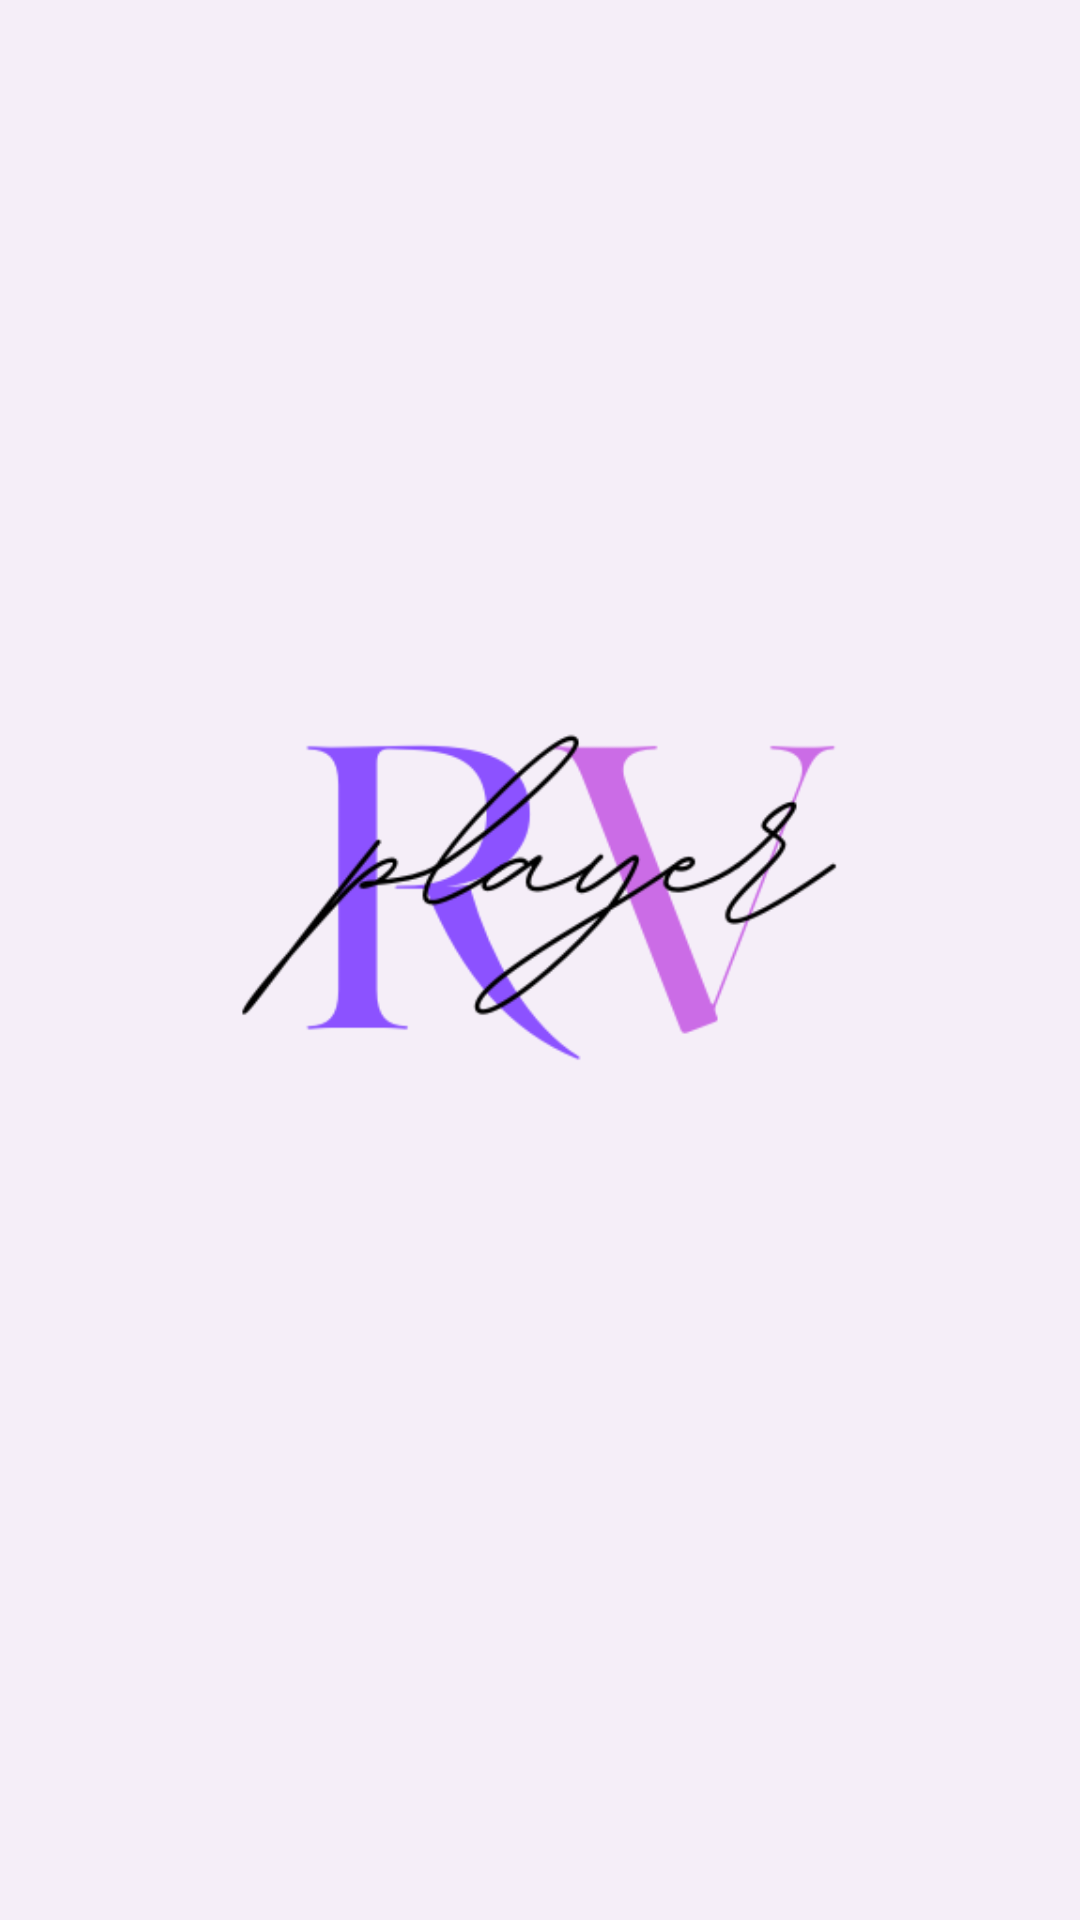

Write the Android layout XML for this screen, with the resource values it uses.
<!-- AndroidManifest.xml: application theme Theme.RVPlayer -->
<!-- res/layout/activity_main.xml -->
<?xml version="1.0" encoding="utf-8"?>
<androidx.constraintlayout.widget.ConstraintLayout xmlns:android="http://schemas.android.com/apk/res/android"
    xmlns:app="http://schemas.android.com/apk/res-auto"
    xmlns:tools="http://schemas.android.com/tools"
    android:layout_width="match_parent"
    android:layout_height="match_parent"
    android:background="#F5EEF8"
    tools:context=".MainActivity">

    <ImageView
        android:id="@+id/imageView"
        android:layout_width="414dp"
        android:layout_height="313dp"
        app:layout_constraintBottom_toBottomOf="parent"
        app:layout_constraintEnd_toEndOf="parent"
        app:layout_constraintStart_toStartOf="parent"
        app:layout_constraintTop_toTopOf="parent"
        app:layout_constraintVertical_bias="0.464"
        app:srcCompat="@drawable/logo" />
</androidx.constraintlayout.widget.ConstraintLayout>
<!-- resources referenced by this layout -->
<resources>
  <!-- drawable logo: png bitmap (drawable, 20436 bytes) -->
  <style name="Theme.RVPlayer" parent="Theme.MaterialComponents.DayNight.NoActionBar">
          
          <item name="colorPrimary">@color/black</item>
          <item name="colorPrimaryVariant">@color/black</item>
          <item name="colorOnPrimary">@color/white</item>
          
          <item name="colorSecondary">@color/teal_200</item>
          <item name="colorSecondaryVariant">@color/teal_700</item>
          <item name="colorOnSecondary">@color/black</item>
          
          <item name="android:statusBarColor" tools:targetApi="l">?attr/colorPrimaryVariant</item>
          
      </style>
  <color name="black">#FF000000</color>
  <color name="white">#FFFFFFFF</color>
  <color name="teal_200">#FF03DAC5</color>
  <color name="teal_700">#FF018786</color>
</resources>
